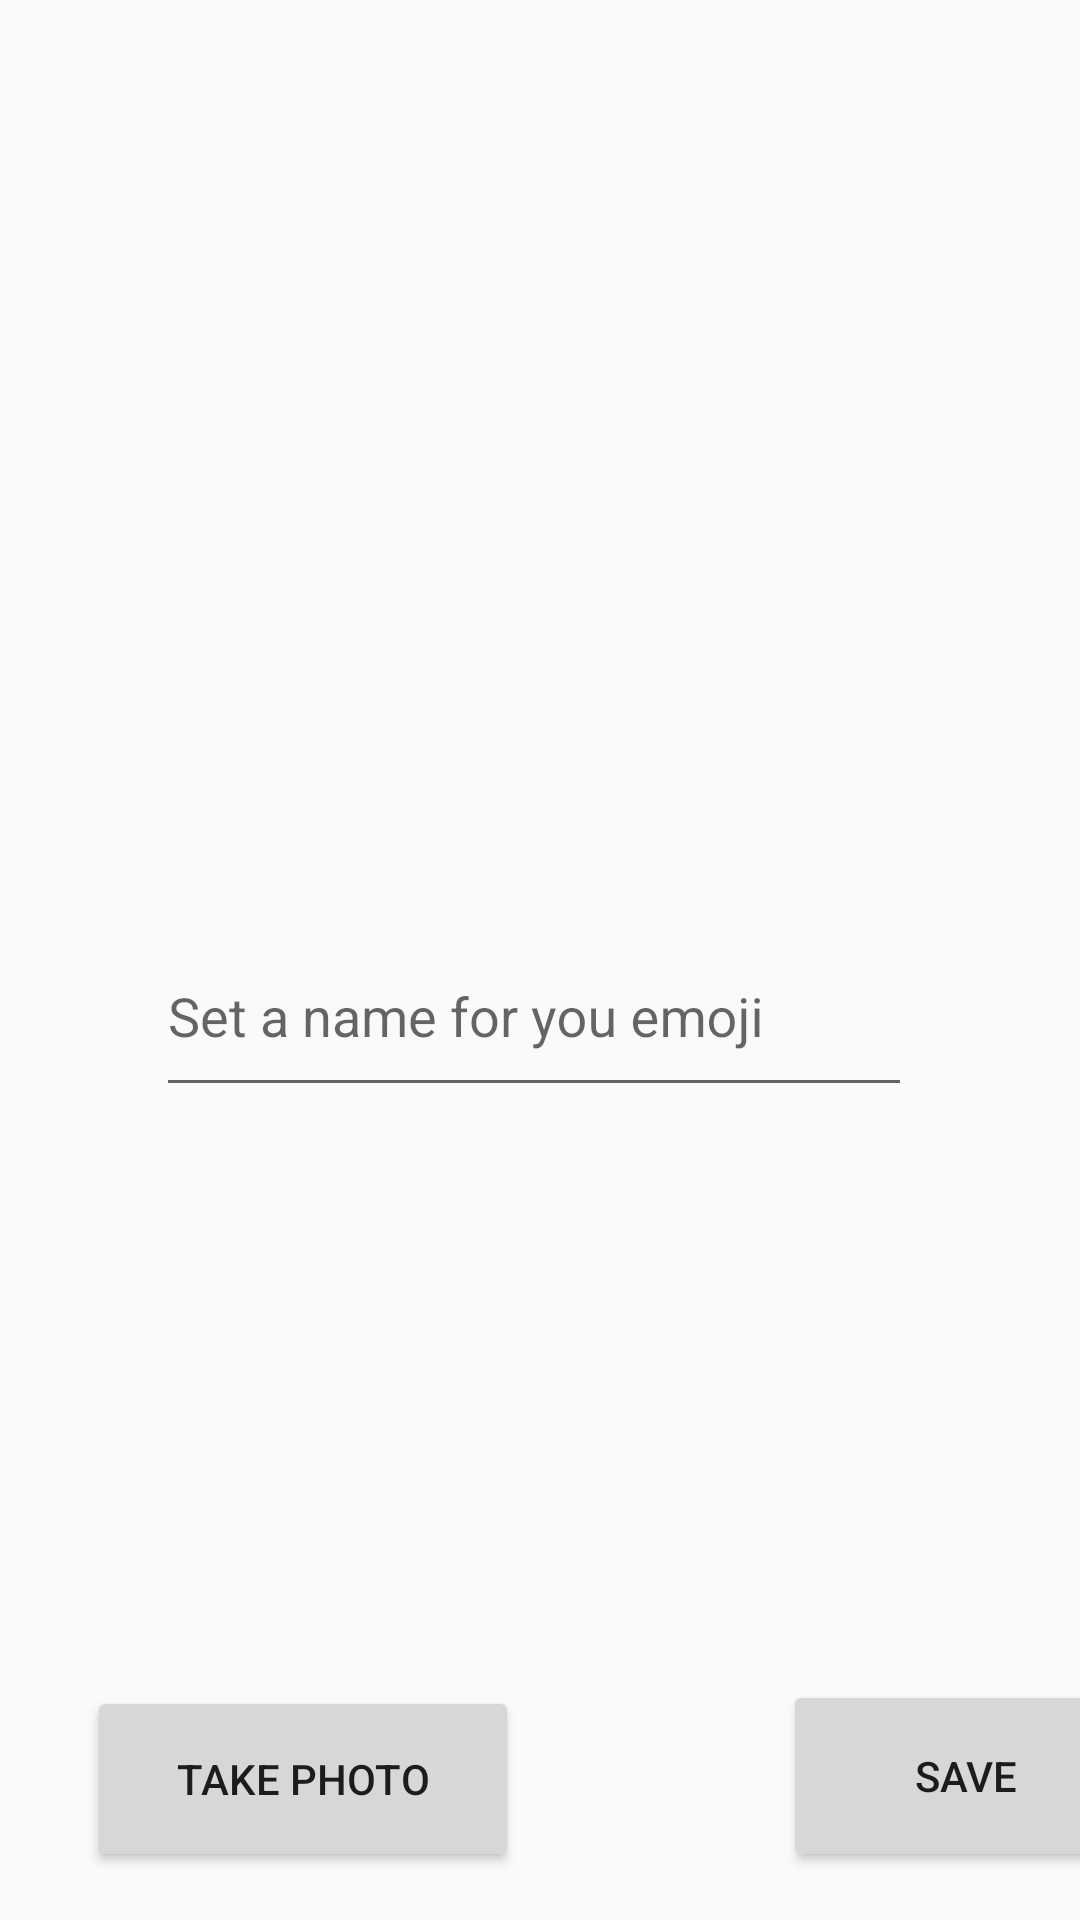

Layout XML and referenced resources for this Android screen:
<!-- AndroidManifest.xml: application theme AppTheme -->
<!-- res/layout/activity_new_emoji.xml -->
<?xml version="1.0" encoding="utf-8"?>
<androidx.constraintlayout.widget.ConstraintLayout xmlns:android="http://schemas.android.com/apk/res/android"
    xmlns:app="http://schemas.android.com/apk/res-auto"
    xmlns:tools="http://schemas.android.com/tools"
    android:layout_width="match_parent"
    android:layout_height="match_parent"
    tools:context=".activitys.NewEmojiActivity">

    <ImageView
        android:id="@+id/imageEmoji"
        android:layout_width="236dp"
        android:layout_height="214dp"
        android:layout_marginStart="87dp"
        android:layout_marginTop="80dp"
        android:layout_marginEnd="88dp"
        android:layout_marginBottom="57dp"
        android:contentDescription="@string/imageView_emoji"
        app:layout_constraintBottom_toTopOf="@+id/textInputLayout2"
        app:layout_constraintEnd_toEndOf="parent"
        app:layout_constraintStart_toStartOf="parent"
        app:layout_constraintTop_toTopOf="parent" />

    <Button
        android:id="@+id/button4"
        android:layout_width="144dp"
        android:layout_height="62dp"
        android:layout_marginStart="29dp"
        android:layout_marginBottom="16dp"
        android:onClick="onClickTakePhoto"
        android:text="@string/take_photo"
        app:layout_constraintBottom_toBottomOf="parent"
        app:layout_constraintStart_toStartOf="parent" />

    <Button
        android:id="@+id/button5"
        android:layout_width="122dp"
        android:layout_height="64dp"
        android:layout_marginStart="88dp"
        android:layout_marginBottom="16dp"
        android:onClick="onClickSavePhoto"
        android:text="@string/save"
        app:layout_constraintBottom_toBottomOf="parent"
        app:layout_constraintStart_toEndOf="@+id/button4" />

    <com.google.android.material.textfield.TextInputLayout
        android:id="@+id/textInputLayout2"
        android:layout_width="256dp"
        android:layout_height="69dp"
        android:layout_marginStart="75dp"
        android:layout_marginTop="32dp"
        android:layout_marginEnd="75dp"
        android:layout_marginBottom="26dp"
        app:layout_constraintBottom_toTopOf="@+id/textViewAlert"
        app:layout_constraintEnd_toEndOf="parent"
        app:layout_constraintStart_toStartOf="parent"
        app:layout_constraintTop_toBottomOf="@+id/imageEmoji">

        <com.google.android.material.textfield.TextInputEditText
            android:id="@+id/textInputName"
            android:layout_width="252dp"
            android:layout_height="62dp"
            android:hint="@string/emoji_name" />
    </com.google.android.material.textfield.TextInputLayout>

    <TextView
        android:id="@+id/textViewAlert"
        android:layout_width="wrap_content"
        android:layout_height="wrap_content"
        android:layout_marginStart="177dp"
        android:layout_marginTop="26dp"
        android:layout_marginEnd="176dp"
        android:layout_marginBottom="291dp"
        android:textColor="@color/alertcolor"
        app:layout_constraintBottom_toBottomOf="parent"
        app:layout_constraintEnd_toEndOf="parent"
        app:layout_constraintStart_toStartOf="parent"
        app:layout_constraintTop_toBottomOf="@+id/textInputLayout2" />

</androidx.constraintlayout.widget.ConstraintLayout>
<!-- resources referenced by this layout -->
<resources>
  <color name="alertcolor">#ff0000</color>
  <string name="emoji_name">Set a name for you emoji</string>
  <string name="save">Save</string>
  <string name="take_photo">Take photo</string>
  <style name="AppTheme" parent="Theme.AppCompat.Light.DarkActionBar">
          
          <item name="colorPrimary">@color/colorPrimary</item>
          <item name="colorPrimaryDark">@color/colorPrimaryDark</item>
          <item name="colorAccent">@color/colorAccent</item>
      </style>
  <!-- not gathered from this repository: default colours our renderer supplied (Android Studio template values) -->
  <color name="colorPrimary">#FF6200EE</color>
  <color name="colorPrimaryDark">#FF3700B3</color>
  <color name="colorAccent">#FF03DAC5</color>
</resources>
